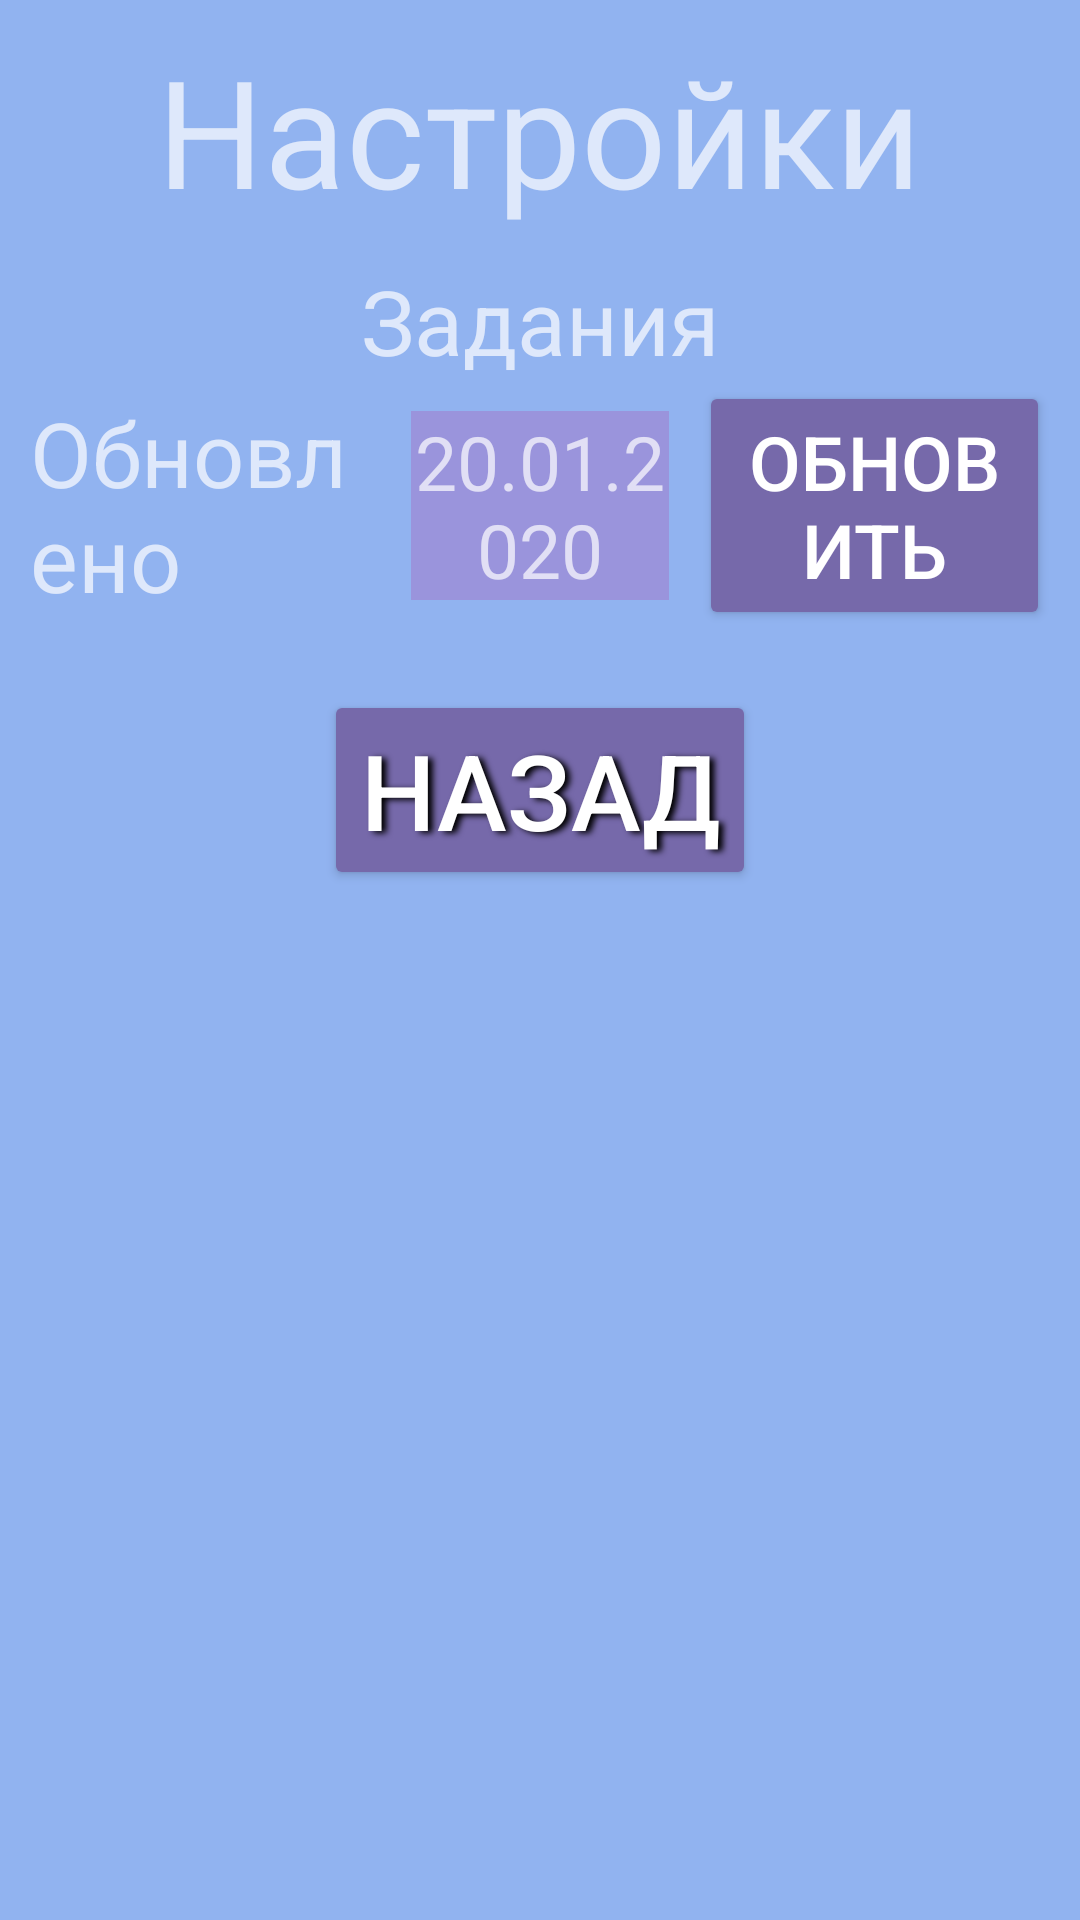

Reconstruct the res/layout file that produces this screen, plus the resources it refers to.
<!-- AndroidManifest.xml: application theme Theme.ProjectAD -->
<!-- res/layout/activity_settings.xml -->
<?xml version="1.0" encoding="utf-8"?>
<LinearLayout
    xmlns:android="http://schemas.android.com/apk/res/android"
    android:orientation="vertical"
    android:layout_width="match_parent"
    android:layout_height="match_parent"
    android:background="@color/bg_color">
    <TextView
        android:textAlignment="center"
        android:layout_gravity="center"
        android:layout_width="wrap_content"
        android:layout_height="wrap_content"
        android:textSize="@dimen/big_textview_size"
        android:layout_marginTop="10sp"
        android:layout_marginBottom="10sp"
        android:text="Настройки">

    </TextView>
    <TextView
        android:layout_gravity="center"
        android:layout_marginLeft="5sp"
        android:layout_marginRight="5sp"
        android:layout_width="wrap_content"
        android:layout_height="wrap_content"
        android:textSize="30sp"
        android:text="Задания">

    </TextView>
    <LinearLayout
        android:layout_marginLeft="5sp"
        android:layout_marginRight="5sp"
        android:orientation="horizontal"
        android:layout_width="match_parent"
        android:layout_height="wrap_content">
            <TextView
                android:layout_weight="1"
                android:layout_gravity="center"
                android:layout_marginLeft="5sp"
                android:layout_marginRight="5sp"
                android:layout_width="wrap_content"
                android:layout_height="wrap_content"
                android:textSize="30sp"
                android:text="Обновлено">

            </TextView>
            <TextView
                android:id="@+id/update_date_textview"
                android:layout_weight="1"
                android:layout_marginLeft="5sp"
                android:layout_marginRight="5sp"
                android:background="@color/back_color"
                android:textAlignment="center"
                android:layout_width="wrap_content"
                android:layout_height="wrap_content"
                android:textSize="25sp"
                android:text="20.01.2020">

            </TextView>
            <Button
                android:layout_weight="1"
                android:layout_marginLeft="5sp"
                android:layout_marginRight="5sp"
                android:id="@+id/update_button"
                android:textAlignment="center"
                android:backgroundTint="@color/btn_color"
                android:text="Обновить"
                android:textSize="25sp"
                android:layout_width="wrap_content"
                android:layout_height="wrap_content">

            </Button>

    </LinearLayout>


    <Button
        android:id="@+id/cancel_sett_btn"
        android:layout_width="wrap_content"
        android:layout_height="wrap_content"
        android:layout_gravity="center"
        android:backgroundTint="@color/btn_color"
        android:layout_marginTop="20sp"
        android:shadowColor="#000000"
        android:shadowDx="5"
        android:shadowDy="2"
        android:shadowRadius="5"
        android:text="Назад"
        android:textSize="@dimen/small_button_text"
        android:textStyle=""
        />


</LinearLayout>
<!-- resources referenced by this layout -->
<resources>
  <color name="back_color">#CE9D8DD8</color>
  <color name="bg_color">#91B3F0</color>
  <color name="btn_color">#7669AA</color>
  <dimen name="big_textview_size">50sp</dimen>
  <dimen name="small_button_text">35sp</dimen>
  <style name="Theme.ProjectAD" parent="Theme.MaterialComponents.NoActionBar">
  		
  		<item name="colorPrimary">@color/white</item>
  		<item name="colorPrimaryVariant">@color/white</item>
  		<item name="colorOnPrimary">@color/white</item>
  		
  		<item name="colorSecondary">@color/teal_200</item>
  		<item name="colorSecondaryVariant">@color/teal_700</item>
  		<item name="colorOnSecondary">@color/black</item>
  		
  		<item name="android:statusBarColor" tools:targetApi="l">?attr/colorPrimaryVariant</item>
  		
  	</style>
  <color name="white">#FFFFFFFF</color>
  <color name="teal_200">#FF03DAC5</color>
  <color name="teal_700">#FF018786</color>
  <color name="black">#FF000000</color>
</resources>
